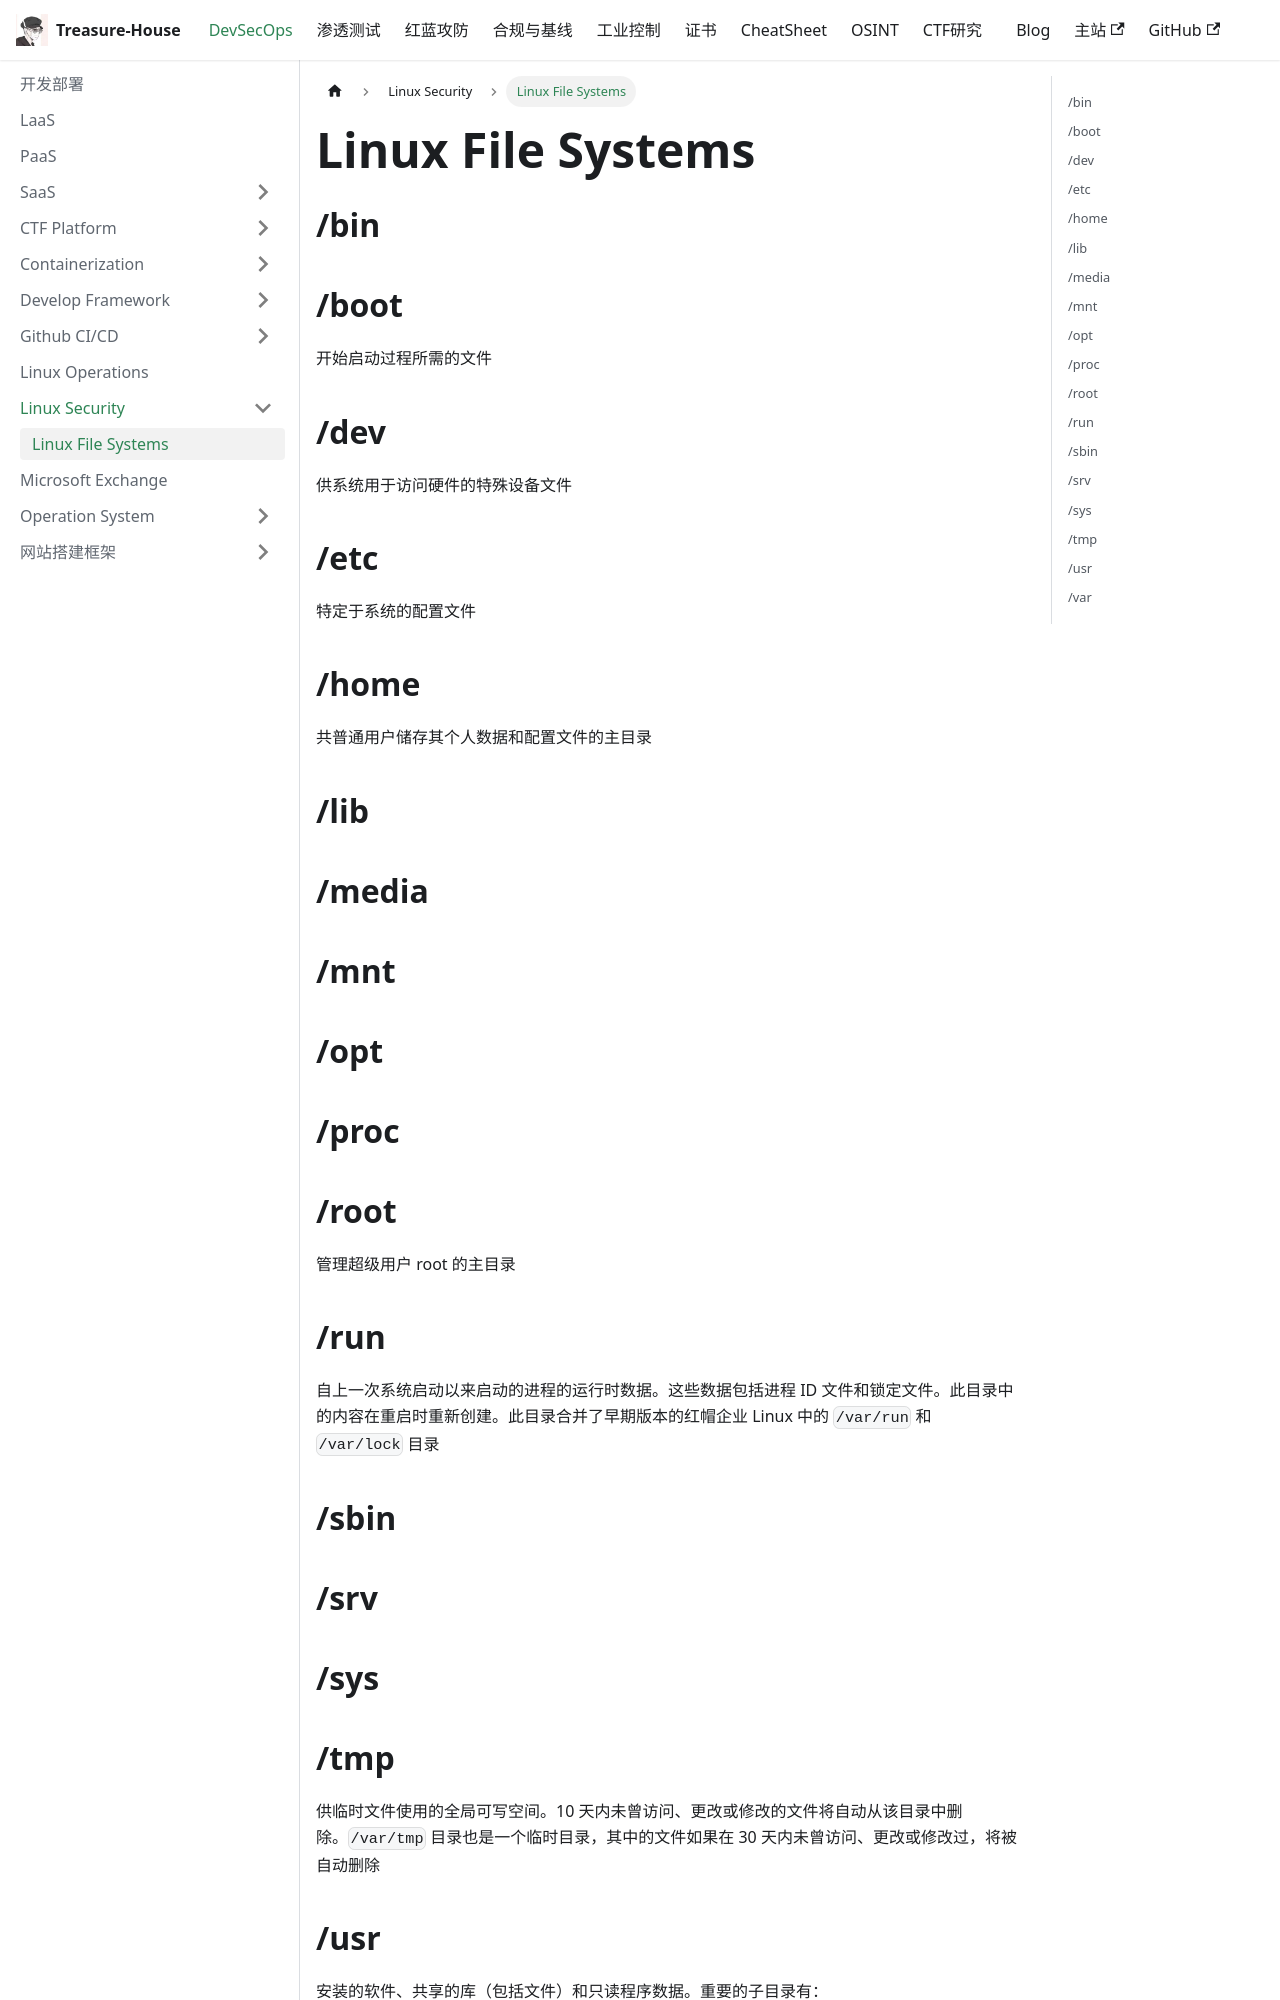

repository: Randark-JMT/Treasure-House · page: docs/DevSecOps/Linux-Security/Linux-File-Systems/index.html · generator: docusaurus

# Linux File Systems

## /bin

## /boot

开始启动过程所需的文件

## /dev

供系统用于访问硬件的特殊设备文件

## /etc

特定于系统的配置文件

## /home

共普通用户储存其个人数据和配置文件的主目录

## /lib

## /media

## /mnt

## /opt

## /proc

## /root

管理超级用户 root 的主目录

## /run

自上一次系统启动以来启动的进程的运行时数据。这些数据包括进程 ID 文件和锁定文件。此目录中的内容在重启时重新创建。此目录合并了早期版本的红帽企业 Linux 中的 `/var/run` 和 `/var/lock` 目录

## /sbin

## /srv

## /sys

## /tmp

供临时文件使用的全局可写空间。10 天内未曾访问、更改或修改的文件将自动从该目录中删除。`/var/tmp` 目录也是一个临时目录，其中的文件如果在 30 天内未曾访问、更改或修改过，将被自动删除
